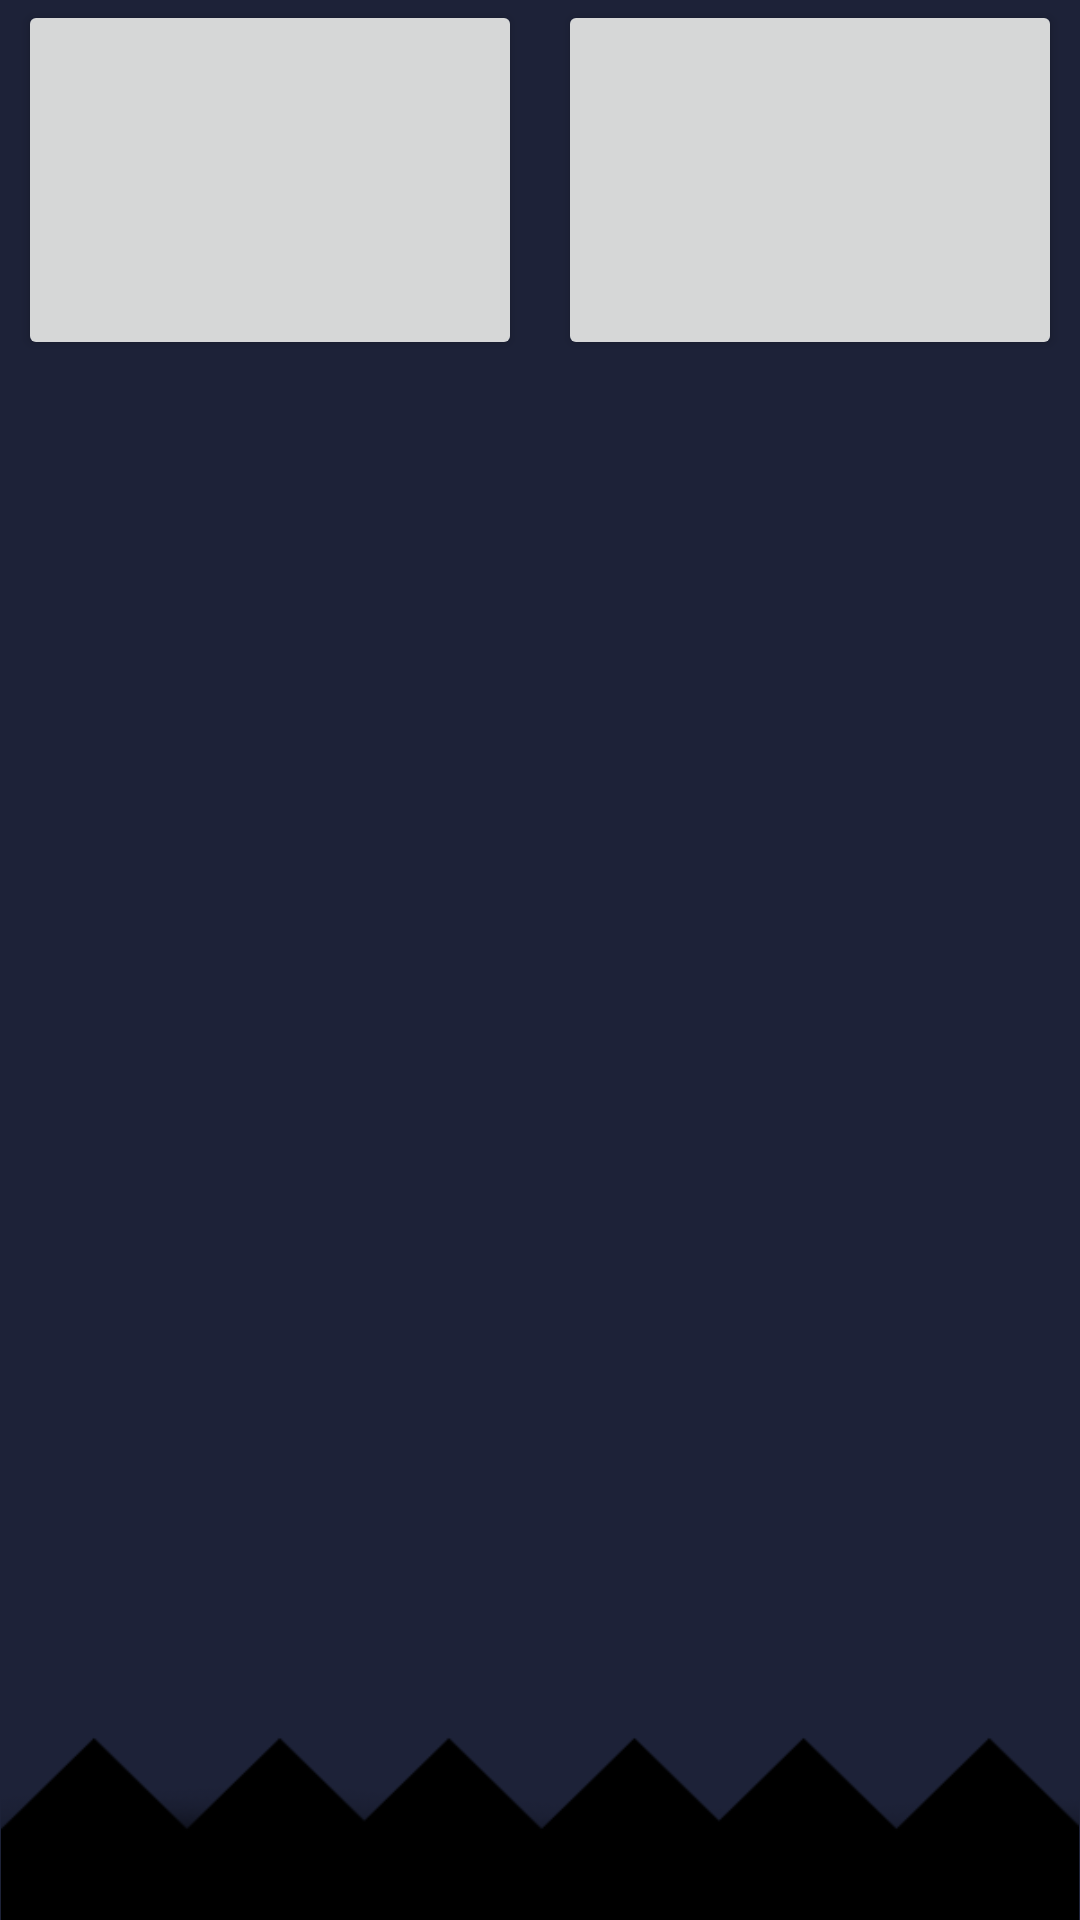

Android layout source for this screen:
<!-- AndroidManifest.xml: application theme Theme.Learn_math -->
<!-- res/layout/fragment_game_catch.xml -->
<?xml version="1.0" encoding="utf-8"?>
<androidx.constraintlayout.widget.ConstraintLayout xmlns:android="http://schemas.android.com/apk/res/android"
    xmlns:app="http://schemas.android.com/apk/res-auto"
    xmlns:tools="http://schemas.android.com/tools"
    android:layout_width="match_parent"
    android:layout_height="match_parent"
    android:background="@color/background"
    tools:context=".presentation.screens.games.game_catch.GameCatchFragment">

    <LinearLayout
        android:id="@+id/buttons"
        android:layout_width="match_parent"
        android:layout_height="wrap_content"
        android:orientation="horizontal"
        app:layout_constraintTop_toTopOf="parent">

        <Button
            android:id="@+id/option_1"
            android:layout_width="0dp"
            android:layout_height="120dp"
            android:layout_marginHorizontal="6dp"
            android:layout_weight="1"
            android:textColor="@color/white"
            android:textSize="40sp"
            android:textStyle="bold"
            tools:ignore="ButtonStyle"
            tools:text="1" />

        <Button
            android:id="@+id/option_2"
            android:layout_width="0dp"
            android:layout_height="120dp"
            android:layout_marginHorizontal="6dp"
            android:layout_weight="1"
            android:textColor="@color/white"
            android:textSize="40sp"
            android:textStyle="bold"
            tools:ignore="ButtonStyle"
            tools:text="2" />
    </LinearLayout>

    <TextView
        android:id="@+id/tvCondition"
        android:layout_width="wrap_content"
        android:layout_height="wrap_content"
        android:layout_gravity="bottom"
        android:elevation="1dp"
        android:textColor="@color/white"
        android:textSize="50sp"
        android:textStyle="bold"
        app:layout_constraintBottom_toBottomOf="parent"
        app:layout_constraintEnd_toEndOf="parent"
        app:layout_constraintStart_toStartOf="parent"
        app:layout_constraintTop_toTopOf="parent"
        app:layout_constraintVertical_bias="0.7"
        tools:text="22 x 02 =" />

    <ImageView
        android:elevation="10dp"
        android:layout_width="match_parent"
        android:layout_height="wrap_content"
        app:layout_constraintBottom_toBottomOf="parent"
        android:src="@drawable/game_catch_bottom"
        android:adjustViewBounds="true"
        android:contentDescription="@null"
        app:tint="@color/black"/>

</androidx.constraintlayout.widget.ConstraintLayout>
<!-- resources referenced by this layout -->
<resources>
  <color name="background">#1D2238</color>
  <color name="black">#FF000000</color>
  <color name="white">#FFFFFFFF</color>
  <!-- drawable game_catch_bottom: png bitmap (drawable, 5933 bytes) -->
  <style name="Theme.Learn_math" parent="Theme.MaterialComponents.DayNight.DarkActionBar">
          
          <item name="colorPrimary">@color/purple_500</item>
          <item name="colorPrimaryVariant">@color/purple_700</item>
          <item name="colorOnPrimary">@color/white</item>
          
          <item name="colorSecondary">@color/teal_200</item>
          <item name="colorSecondaryVariant">@color/teal_700</item>
          <item name="colorOnSecondary">@color/black</item>
          
          <item name="android:statusBarColor" tools:targetApi="l">?attr/colorPrimaryVariant</item>
          
      </style>
  <color name="purple_500">#FF6200EE</color>
  <color name="purple_700">#FF3700B3</color>
  <color name="teal_200">#FF03DAC5</color>
  <color name="teal_700">#FF018786</color>
</resources>
